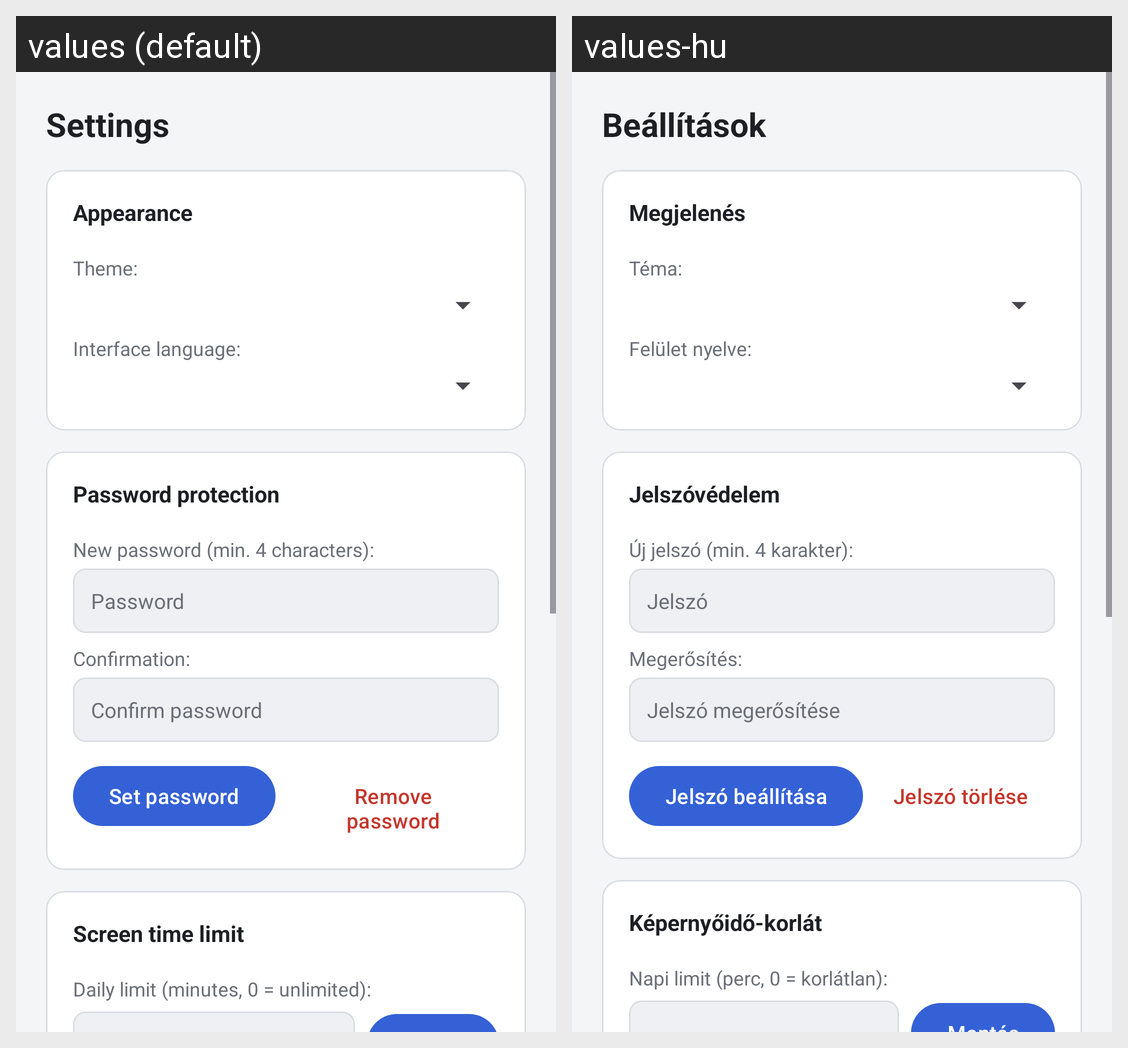

Translations of the strings shown on this Android screen, per locale in the grid:
Android screen res/layout/activity_settings.xml rendered under 2 locales, left to right: values (default), values-hu. Device: Nexus 5 (rendered at 1080×1920; each locale shown at half size, 540×960, under a caption strip naming it); theme Theme.Striparco.
Strings drawn on this screen, with the default value and each locale's value (text and hints the layout hard-codes, and strings that could not be matched under every locale, appear in the picture but are not listed):

set_h1
  values: Settings
  values-hu: Beállítások

theme_h2
  values: Appearance
  values-hu: Megjelenés

theme_label
  values: Theme:
  values-hu: Téma:

lang_label
  values: Interface language:
  values-hu: Felület nyelve:

pw_h2
  values: Password protection
  values-hu: Jelszóvédelem

pw_newlabel
  values: New password (min. 4 characters):
  values-hu: Új jelszó (min. 4 karakter):

pw_ph
  values: Password
  values-hu: Jelszó

pw_confirmlabel
  values: Confirmation:
  values-hu: Megerősítés:

pw_confirm_ph
  values: Confirm password
  values-hu: Jelszó megerősítése

pw_setbtn
  values: Set password
  values-hu: Jelszó beállítása

pw_delbtn
  values: Remove password
  values-hu: Jelszó törlése

time_h2
  values: Screen time limit
  values-hu: Képernyőidő-korlát

time_label
  values: Daily limit (minutes, 0 = unlimited):
  values-hu: Napi limit (perc, 0 = korlátlan):
